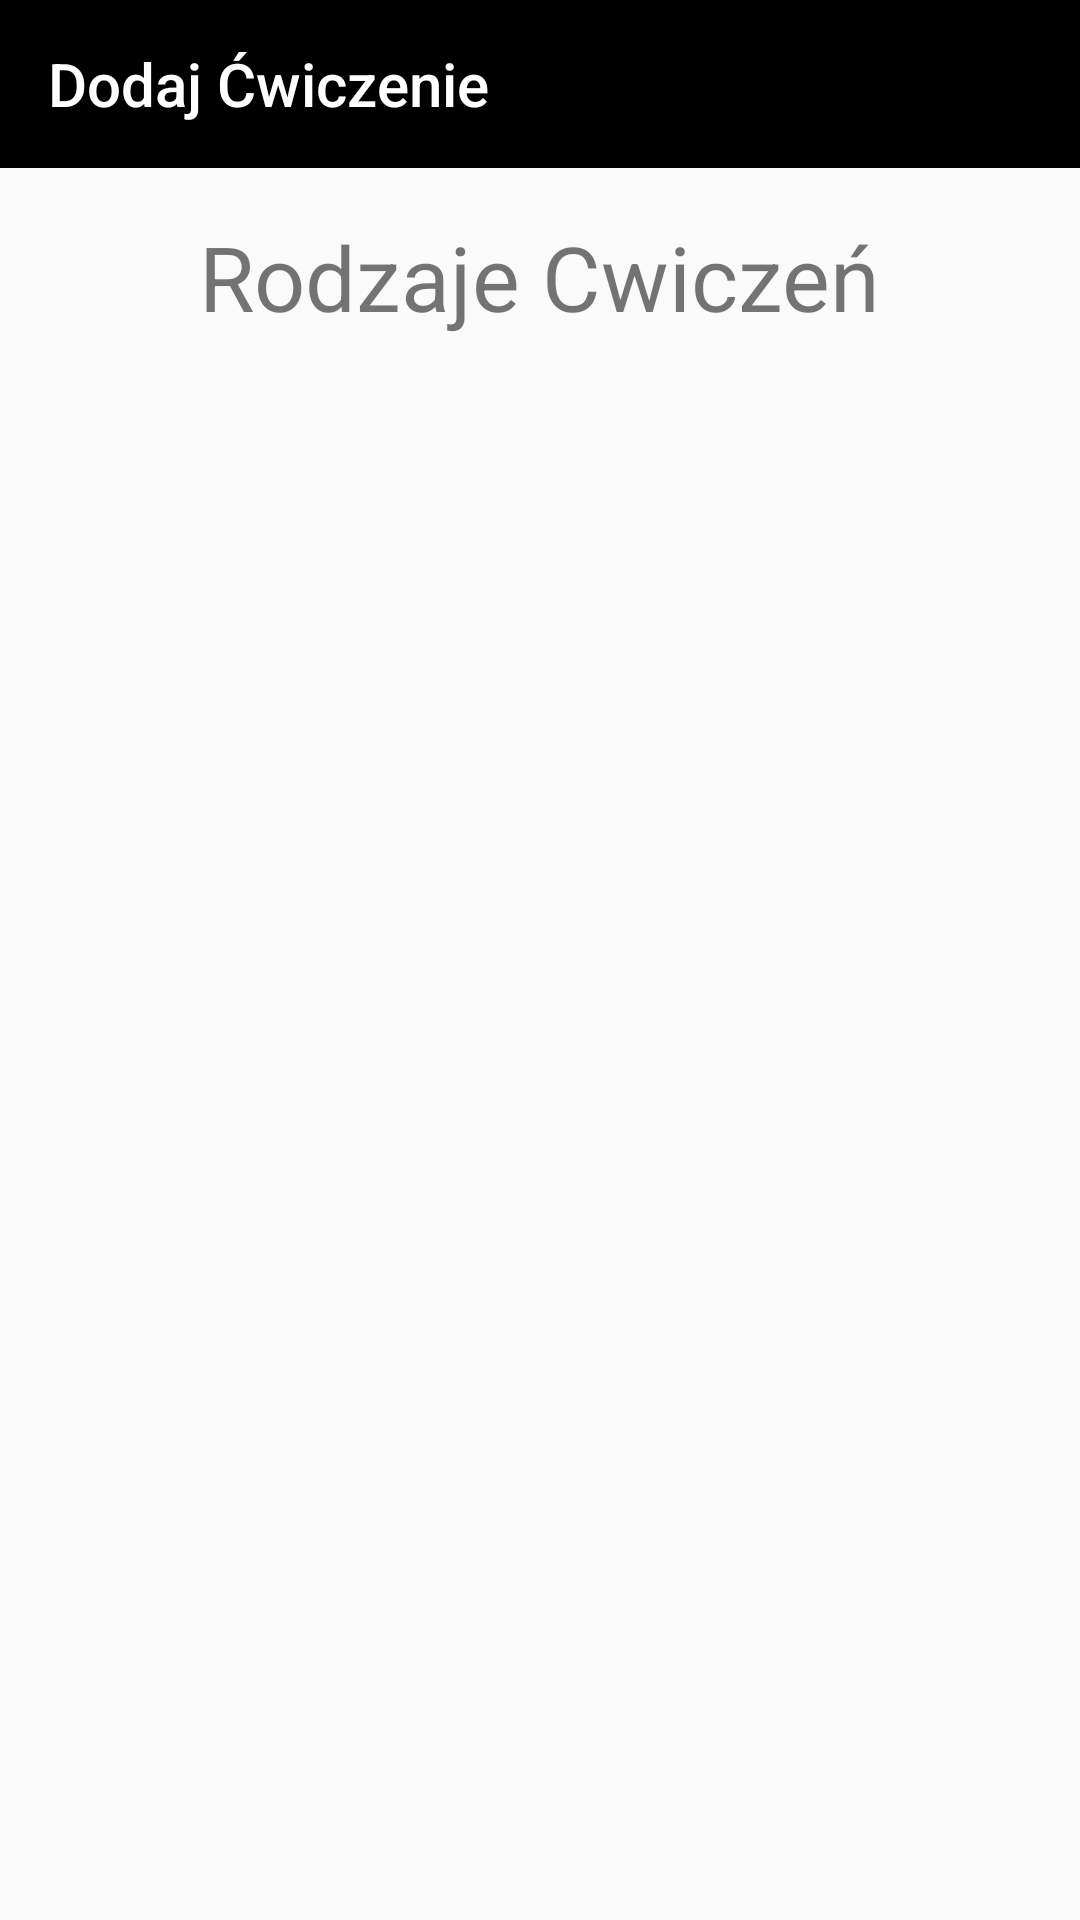

Here is an Android app screen rendered from its layout file. Give the layout XML and the strings, colors and styles it references.
<!-- AndroidManifest.xml: application theme AppTheme -->
<!-- res/layout/activity_add_exercise.xml -->
<?xml version="1.0" encoding="utf-8"?>
<RelativeLayout xmlns:android="http://schemas.android.com/apk/res/android"
    xmlns:app="http://schemas.android.com/apk/res-auto"
    xmlns:tools="http://schemas.android.com/tools"
    android:layout_width="match_parent"
    android:layout_height="match_parent"
    tools:context="com.example.dmain.gymfit.Add_Exercises_ListActivity">
    <android.support.design.widget.AppBarLayout

        android:layout_width="match_parent"
        android:layout_height="wrap_content"
        android:theme="@style/AppTheme.AppBarOverlay">

        <android.support.v7.widget.Toolbar
            android:id="@+id/tool_bar"
            android:layout_width="match_parent"
            android:layout_height="wrap_content"
            android:background="@color/colorPrimary"
            app:popupTheme="@style/AppTheme.PopupOverlay"
            app:title="Dodaj Ćwiczenie" />

    </android.support.design.widget.AppBarLayout>

    <TextView

        android:id="@+id/textView1"
        android:layout_width="wrap_content"
        android:layout_height="wrap_content"
        android:layout_alignParentTop="true"
        android:layout_centerHorizontal="true"
        android:layout_marginTop="72dp"
        android:text="Rodzaje Cwiczeń"
        android:textSize="30sp" />

    <ListView
        android:id="@+id/add_list"
        android:layout_width="match_parent"
        android:layout_height="match_parent"

        android:layout_alignParentStart="true"
        android:layout_alignParentTop="true"
        android:layout_marginTop="180dp" />


</RelativeLayout>
<!-- resources referenced by this layout -->
<resources>
  <color name="colorPrimary">#000000</color>
  <style name="AppTheme.AppBarOverlay" parent="ThemeOverlay.AppCompat.Dark.ActionBar" />
  <style name="AppTheme.PopupOverlay" parent="ThemeOverlay.AppCompat.Light" />
  <style name="AppTheme" parent="Theme.AppCompat.Light.NoActionBar">
          
          <item name="colorPrimary">@color/colorPrimary</item>
          <item name="colorPrimaryDark">@color/colorPrimaryDark</item>
          <item name="colorAccent">@color/colorAccent</item>
      </style>
  <color name="colorPrimaryDark">#000000</color>
  <color name="colorAccent">#ff4081</color>
</resources>
